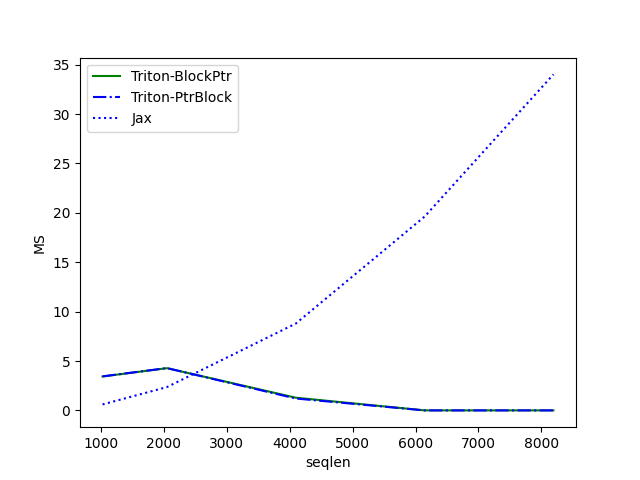

Data behind this chart, as committed beside it:
seqlen, Triton-BlockPtr, Triton-PtrBlock, Jax
1024, 3.434, 3.445, 0.6057
2048, 4.276, 4.284, 2.362
4096, 1.286, 1.206, 8.793
6144, 0.004096, 0.002048, 19.62
8192, 0.003072, 0.003072, 34.01
